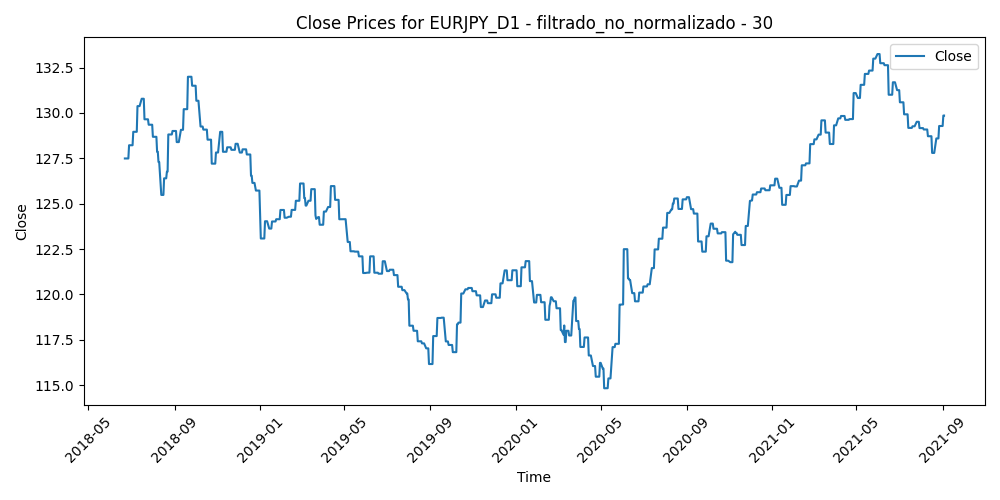

The table this chart was drawn from, first rows:
Time, Close, Volume, diferencia_media_30
2018-06-22, 127.5, 336983, 0.5691
2018-06-25, 127.5, 354424, 0.2618
2018-06-26, 127.5, 380304, 0.4802
2018-06-27, 127.5, 422368, 1.131
2018-06-28, 128.2, 397988, 0.6096
2018-06-29, 128.2, 422862, -0.9301
2018-07-02, 128.2, 300758, -0.7114
2018-07-03, 128.2, 270473, -0.6367
2018-07-04, 129, 224543, -0.4909
2018-07-05, 129, 295088, -1.05
2018-07-06, 129, 261709, -1.304
2018-07-09, 129, 242126, -1.724
2018-07-10, 130.4, 239033, -1.748
2018-07-11, 130.4, 365601, -1.947
2018-07-12, 130.4, 310413, -2.39
2018-07-13, 130.4, 275879, -2.225
2018-07-16, 130.8, 235109, -2.331
2018-07-17, 130.8, 302606, -2.376
2018-07-18, 130.8, 284092, -2.033
2018-07-19, 130.8, 353549, -1.576
2018-07-20, 129.6, 420137, -1.217
2018-07-23, 129.6, 278932, -0.755
2018-07-24, 129.6, 277069, -0.4588
2018-07-25, 129.6, 290793, -0.6992
2018-07-26, 129.4, 270802, -0.008267
2018-07-27, 129.4, 217952, 0.1341
2018-07-30, 129.4, 180919, -0.4257
2018-07-31, 129.4, 276138, -1.088
2018-08-01, 128.7, 241664, -0.5031
2018-08-02, 128.7, 230800, 0.49
2018-08-03, 128.7, 215309, 1.138
2018-08-06, 128.7, 151426, 1.154
2018-08-07, 127.9, 160298, 0.7035
2018-08-08, 127.9, 170312, 1.121
2018-08-09, 127.3, 187300, 1.891
2018-08-10, 127.3, 352660, 3.302
2018-08-13, 125.5, 332077, 3.431
2018-08-14, 125.5, 254196, 3.587
2018-08-15, 125.5, 273580, 3.915
2018-08-16, 125.5, 295623, 3.287
2018-08-17, 126.4, 234934, 2.944
2018-08-20, 126.4, 185976, 2.81
2018-08-21, 126.8, 243140, 1.521
2018-08-22, 126.8, 231973, 0.828
2018-08-23, 128.8, 230409, 0.4735
2018-08-24, 128.8, 232174, -0.4391
2018-08-27, 128.8, 189082, -0.9052
2018-08-28, 128.8, 216452, -1.277
2018-08-29, 129, 242827, -2.002
2018-08-30, 129, 242696, -0.8412
2018-08-31, 129, 267319, -0.3153
2018-09-03, 129, 175023, -0.4746
2018-09-04, 128.4, 229636, -0.5496
2018-09-05, 128.4, 257503, -1.151
2018-09-06, 128.4, 278494, -0.1815
2018-09-07, 128.4, 271609, 0.1912
2018-09-10, 129.1, 184353, -0.3875
2018-09-11, 129.1, 189112, -1.087
2018-09-12, 129.1, 203362, -0.9667
2018-09-13, 129.1, 215662, -2.422
... 770 more rows
